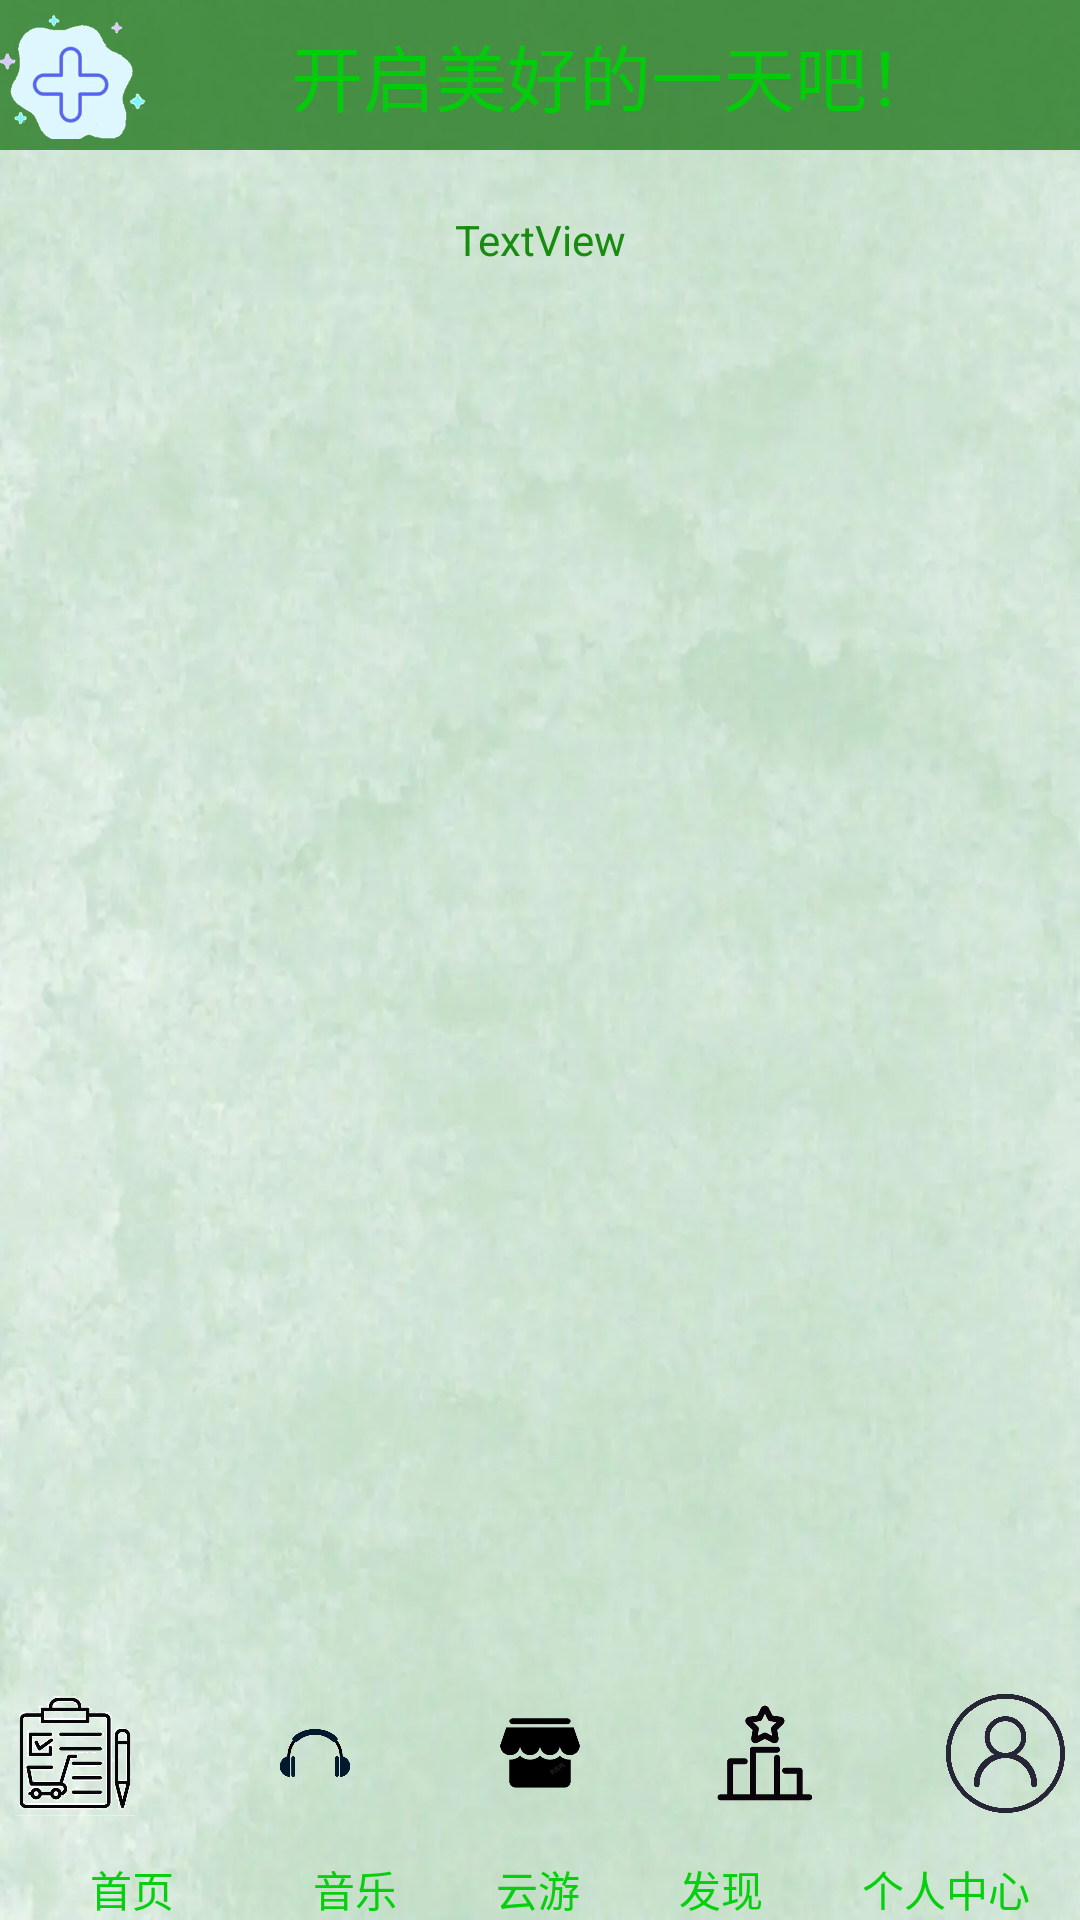

The Android layout XML behind this screen, and the referenced resources:
<!-- AndroidManifest.xml: application theme Theme.Design.NoActionBar -->
<!-- res/layout/activity_first.xml -->
<?xml version="1.0" encoding="utf-8"?>
<androidx.constraintlayout.widget.ConstraintLayout xmlns:android="http://schemas.android.com/apk/res/android"
    xmlns:app="http://schemas.android.com/apk/res-auto"
    xmlns:tools="http://schemas.android.com/tools"
    android:layout_width="match_parent"
    android:layout_height="match_parent"
    tools:context=".Activity.FirstActivity">

    <LinearLayout
        android:layout_width="match_parent"
        android:layout_height="match_parent"
        android:background="@drawable/bg"
        android:orientation="vertical">

        <LinearLayout
            android:layout_width="match_parent"
            android:layout_height="wrap_content"
            android:background="#C31D751A"
            android:orientation="horizontal">

            <ImageView
                android:id="@+id/noteadd"
                android:layout_width="50dp"
                android:layout_height="50dp"
                app:srcCompat="@drawable/add" />

            <TextView
                android:id="@+id/tvname"
                android:layout_width="match_parent"
                android:layout_height="50dp"
                android:gravity="center"
                android:text="开启美好的一天吧！"
                android:textColor="#04CC0D"
                android:textSize="24sp" />
        </LinearLayout>

        <LinearLayout
            android:layout_width="match_parent"
            android:layout_height="wrap_content"
            android:orientation="horizontal">

            <TextView
                android:id="@+id/f_city"
                android:layout_width="match_parent"
                android:layout_height="60dp"
                android:gravity="center"
                android:text="TextView"
                android:textColor="#188C0F" />

        </LinearLayout>

        <ListView
            android:id="@+id/listview"
            android:layout_width="match_parent"
            android:layout_height="400dp"
            android:layout_weight="3">

        </ListView>
        <LinearLayout
            android:layout_width="match_parent"
            android:layout_height="wrap_content"
            android:gravity="center">

            <ImageView
                android:id="@+id/im_f"
                android:layout_width="40dp"
                android:layout_height="match_parent"
                android:layout_marginRight="40dp"
                app:srcCompat="@drawable/orderlist" />

            <ImageView
                android:id="@+id/im_q"
                android:layout_width="40dp"
                android:layout_height="match_parent"
                android:layout_marginRight="40dp"

                app:srcCompat="@drawable/mus" />

            <ImageView
                android:id="@+id/im_b"
                android:layout_width="30dp"
                android:layout_height="70dp"
                android:layout_marginRight="40dp"

                app:srcCompat="@drawable/order" />

            <ImageView
                android:id="@+id/im_a"
                android:layout_width="40dp"
                android:layout_height="match_parent"
                android:layout_marginRight="40dp"

                app:srcCompat="@drawable/list" />

            <ImageView
                android:id="@+id/im_o"
                android:layout_width="40dp"
                android:layout_height="match_parent"

                app:srcCompat="@drawable/person" />

        </LinearLayout>

        <LinearLayout
            android:layout_width="match_parent"
            android:layout_height="wrap_content"
            android:orientation="horizontal">

            <TextView
                android:id="@+id/textView8"
                android:layout_width="55dp"
                android:layout_height="wrap_content"
                android:layout_weight="1"
                android:gravity="center"
                android:text="首页"
                android:textColor="#06CF0E" />

            <TextView
                android:id="@+id/textView9"
                android:layout_width="wrap_content"
                android:layout_height="wrap_content"
                android:layout_weight="1"
                android:gravity="center"
                android:text="音乐"
                android:textColor="#06CF0E" />

            <TextView
                android:id="@+id/textView10"
                android:layout_width="wrap_content"
                android:layout_height="wrap_content"
                android:layout_weight="1"
                android:gravity="center"
                android:text="云游"
                android:textColor="#06CF0E" />

            <TextView
                android:id="@+id/textView11"
                android:layout_width="wrap_content"
                android:layout_height="wrap_content"
                android:layout_weight="1"
                android:gravity="center"
                android:text="发现"
                android:textColor="#06CF0E" />

            <TextView
                android:id="@+id/textView12"
                android:layout_width="wrap_content"
                android:layout_height="wrap_content"
                android:layout_weight="1"
                android:gravity="center"
                android:text="个人中心"
                android:textColor="#06CF0E" />
        </LinearLayout>
    </LinearLayout>
</androidx.constraintlayout.widget.ConstraintLayout>
<!-- resources referenced by this layout -->
<resources>
  <!-- drawable add: png bitmap (drawable, 29374 bytes) -->
  <!-- drawable bg: png bitmap (drawable, 691079 bytes) -->
  <!-- drawable list: png bitmap (drawable, 7803 bytes) -->
  <!-- drawable mus: png bitmap (drawable, 41201 bytes) -->
  <!-- drawable order: png bitmap (drawable, 5857 bytes) -->
  <!-- drawable orderlist: png bitmap (drawable, 20257 bytes) -->
  <!-- drawable person: png bitmap (drawable, 44487 bytes) -->
</resources>
